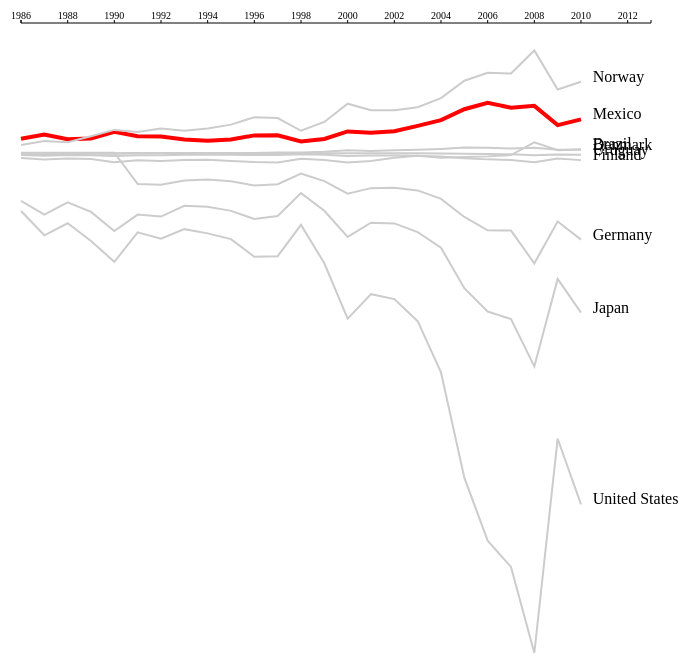
D3 v3 page, settled after 480 driven frames (8 s of simulated time); the page loaded 1 data file(s).


	
//We'll start by makig a scatterplot, for which we'll need two scaales. First we need svg element to put our chart into. This code goes into anything potentially useful	
var margin = {top:20, right: 100, bottom: 50, left:20 };	
var width = 750 - margin.left - margin.right,
   height = 700 - margin.top - margin.bottom;

//Because we're making a chart we need to specify the D3 Select
var svg = d3.select(".chart").append("svg")
    .attr("width", width + margin.left + margin.right)
    .attr("height", height + margin.top + margin.bottom)
    .append("g")
    .attr("transform", "translate(" + margin.left + "," + margin.top + ")");

var yScale = d3.scale.linear()
    .range([height,0]);

// Now we'll need an xScale
var xScale = d3.scale.linear()
   .domain([1986,2013])
   .range([0,width]);

var line = d3.svg.line()
  	.x(function(d) {return xScale(d.year); })
  	.y(function(d) {return yScale(d.money) });
  	
  	
var xAxis = d3.svg.axis()
    .scale(xScale)
    .tickFormat(function(d) {return d; })
    .orient("top")
    .tickSize(3)
    .tickPadding(1);

		
//Loading the data
d3.csv("data/money.csv", function(data) {

  window.data = data;
  // set min and max dynamically

  //TODO, fix this
  // yScale.domain([d3.min(data, function(d) { return d.money;}), d3.max(data, function(d) { return d.money;}) ]);
  
  yScale.domain([-231467.1045,60000])

  //Turning variables into numbers
  data.forEach(function(d) {
    d.money = +d.money;
    d.year = +d.year;	
  });
  
  dataByCountry = d3.nest()
      .key(function(d) { return d.country})
      .entries(data);
      
  var countryGroup = svg.selectAll(".country-group")
      .data(dataByCountry)
      .enter().append("g")
      .attr("class", "country-group");
      
      countryGroup.append("text")
      .text(function(d) { return d.key; })
      .attr("x", xScale(2010.5) )
      .attr("y", function(d) { 
        lastVal = d.values[d.values.length-1].money;
        return yScale(lastVal);
        });
      
  var countryLine = countryGroup.append("path")
      .attr("d", function(d) { return line(d.values); })
      .attr("class", function(d) { return "g-line " + d.key; });
      
      
      //By adding a height below we are able to change whether the x-axis appears at the bottom of the graph or above
      svg.append("g")
              .attr("class", "x axis")
              .attr("transform", "translate(0,0)")
              // .attr("transform", "translate(0,0)") -- Changing the (0,0) affects the placement of the x margin on the graph
              .call(xAxis);
  
    	// Let's use this generator to generate some svg code
  // var xAxis = svg.append("g")
  //      .attr("class","axis")
  //      //This piece of codes brings it to the bottom
  //      .attr("transform", "translate(0, " + height + ")")
  //      .call(xAxis);
  

      
});
	

	

### data: data/money.csv, 5747 bytes — head not shown